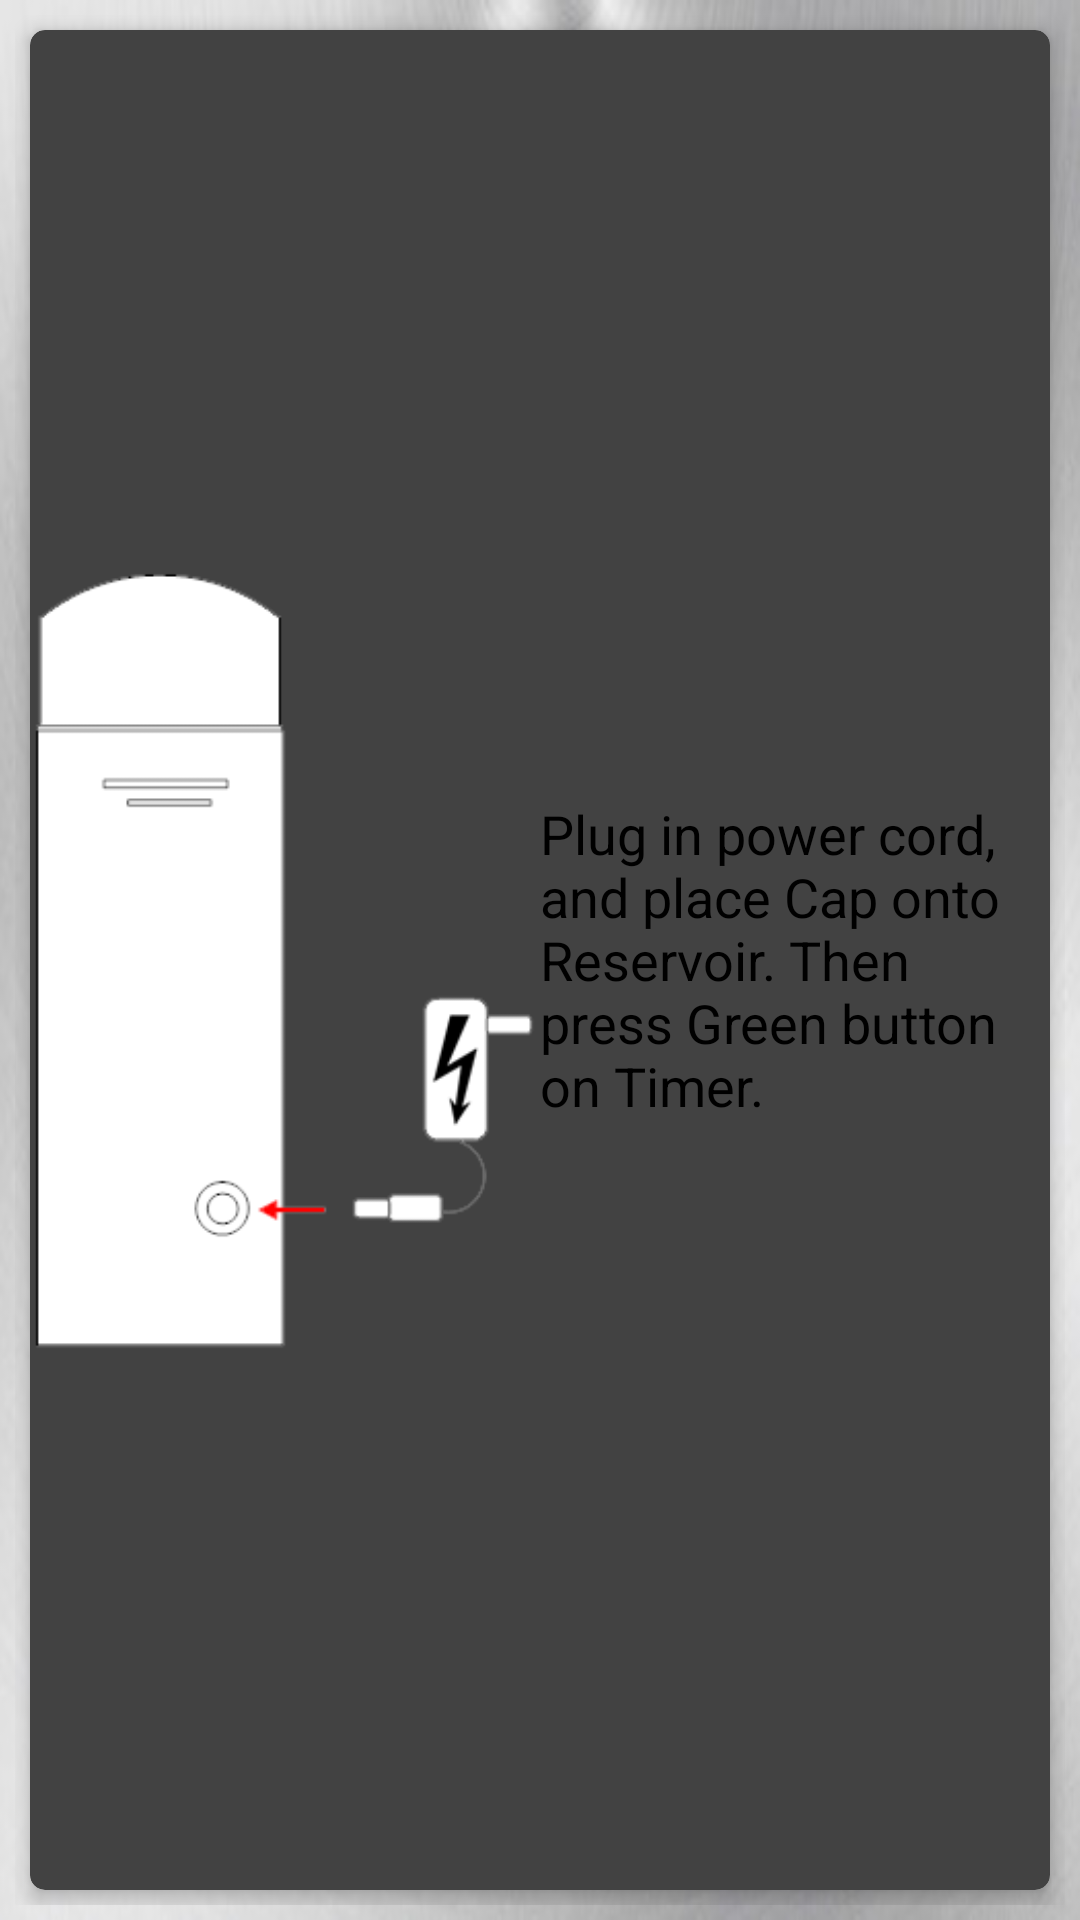

Write the Android layout XML for this screen, with the resource values it uses.
<!-- AndroidManifest.xml: application theme AppTheme -->
<!-- res/layout/fragment_instruct_tab4.xml -->
<?xml version="1.0" encoding="utf-8"?>
<LinearLayout xmlns:android="http://schemas.android.com/apk/res/android"
    xmlns:cardview="http://schemas.android.com/apk/res-auto"
    android:orientation="vertical"
    android:layout_width="fill_parent"
    android:layout_height="fill_parent"
    android:gravity="center_horizontal"
    android:padding="5dp"
    android:layout_marginTop="50dp"
    android:background="@drawable/carbon2a">

    <android.support.v7.widget.CardView
        android:layout_width="match_parent"
        android:layout_height="match_parent"
        android:layout_gravity="center_horizontal"
        cardview:cardElevation="4dp"
        cardview:cardCornerRadius="5dp"
        android:layout_margin="5dp"
        android:background="#00000000">
        <LinearLayout
            android:layout_width="match_parent"
            android:layout_height="match_parent"
            android:orientation="horizontal"
            android:background="#00000000"
            android:layout_gravity="fill">

            <ImageView
                android:layout_width="match_parent"
                android:layout_height="match_parent"
                android:src="@drawable/tab5"
                android:id="@+id/imageView199"
                android:background="#00000000"
                android:layout_weight="1" />

            <TextView
                android:text="Plug in power cord, and place Cap onto Reservoir. Then press Green button on Timer."
                android:layout_width="match_parent"
                android:layout_height="match_parent"
                android:id="@+id/textView44"
                android:layout_weight="1"
                android:background="#00000000"
                android:textColor="@android:color/black"
                android:textSize="18sp"
                android:gravity="center_vertical" />

        </LinearLayout>

    </android.support.v7.widget.CardView>


</LinearLayout>
<!-- resources referenced by this layout -->
<resources>
  <!-- drawable carbon2a: png bitmap (drawable, 104782 bytes) -->
  <!-- drawable tab5: png bitmap (drawable, 21704 bytes) -->
  <style name="AppTheme" parent="Theme.AppCompat.NoActionBar">
          
          <item name="colorPrimary">@color/colorPrimary</item>
          <item name="colorPrimaryDark">@color/colorPrimaryDark</item>
          <item name="colorAccent">#002bff </item>
          <item name="android:actionBarTabTextStyle">@style/ActionBarTabText</item>
      </style>
  <color name="colorPrimary">#d4d5da</color>
  <color name="colorPrimaryDark">#000000</color>
  <style name="ActionBarTabText" parent="@android:style/Widget.Holo.ActionBar.TabText">
          <item name="android:textColor">#000000</item>
      </style>
</resources>
